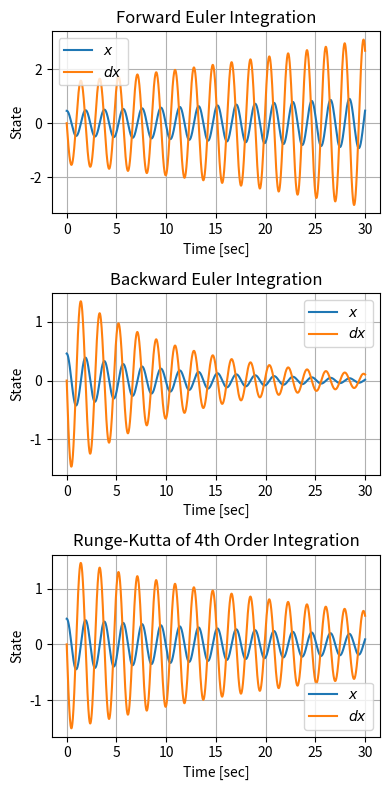

Write the Python code that produced this figure.
import numpy as np
import matplotlib.pyplot as plt

# Define the mass-spring system
def mass_spring_system(state: list) -> np.ndarray:
    x, dx = state
    b = 0.025  # Damping coefficient
    m = 0.4    # Mass (kg)
    g = 9.8    # Acceleration due to gravity (m/s^2)
    k = 4.4    # Spring constant
    ddx = -1/m * (b*dx + k*x)
    return np.array([dx, ddx])

# Backward Euler Integration Function
def backward_euler(fun: object, x0: np.ndarray, t_f: float, h: float) -> tuple:
    t = np.arange(0, t_f + h, h)
    x_hist = np.zeros((len(x0), len(t)))
    x_hist[:, 0] = x0

    for k in range(len(t) - 1):
        e = 1  # initial error
        x_hist[:, k + 1] = x_hist[:, k]  # Start with the previous value
        while e > 1e-8:
            x_n = x_hist[:, k] + h * fun(x_hist[:, k + 1])
            e = np.linalg.norm(x_n - x_hist[:, k + 1])  # Calculate error
            x_hist[:, k + 1] = x_n
 
    return x_hist, t

# Forward Euler Integration Function
def forward_euler(fun: object, x0: np.ndarray, t_f: float, h: float) -> tuple:
    t = np.arange(0, t_f + h, h)
    x_hist = np.zeros((len(x0), len(t)))
    x_hist[:, 0] = x0

    for k in range(len(t) - 1):
        x_hist[:, k + 1] = x_hist[:, k] + h * fun(x_hist[:, k])
 
    return x_hist, t

# Runge-Kutta Integration Function
def runge_kutta(xk, h):
    f1 = mass_spring_system(xk)
    f2 = mass_spring_system(xk + 0.5 * h * f1)
    f3 = mass_spring_system(xk + 0.5 * h * f2)
    f4 = mass_spring_system(xk + h * f3)
    return xk + (h / 6.0) * (f1 + 2 * f2 + 2 * f3 + f4)

def rk4(fun: object, x0: np.ndarray, t_f: float, h: float) -> tuple:
    t = np.arange(0, t_f + h, h)
    x_hist = np.zeros((len(x0), len(t)))
    x_hist[:, 0] = x0
    
    for k in range(len(t) - 1):
        x_hist[:, k + 1] = runge_kutta(x_hist[:, k], h)
    
    return x_hist, t

# Initial conditions
x0 = np.array([0.46, 0])
t_f = 30
h = 0.01

# Run all three integration methods
x_hist_backward, t_hist_backward = backward_euler(mass_spring_system, x0, t_f, h)
x_hist_forward, t_hist_forward = forward_euler(mass_spring_system, x0, t_f, h)
x_hist_rk4, t_hist_rk4 = rk4(mass_spring_system, x0, t_f, h)

# Plotting results
plt.figure(figsize=(4, 8))

# Forward Euler
plt.subplot(3, 1, 1)
plt.plot(t_hist_forward, x_hist_forward[0, :], label="$x$")
plt.plot(t_hist_forward, x_hist_forward[1, :], label="$dx$")
plt.title("Forward Euler Integration")
plt.xlabel('Time [sec]')
plt.ylabel('State')
plt.legend()
plt.grid()

# Backward Euler
plt.subplot(3, 1, 2)
plt.plot(t_hist_backward, x_hist_backward[0, :], label="$x$")
plt.plot(t_hist_backward, x_hist_backward[1, :], label="$dx$")
plt.title("Backward Euler Integration")
plt.xlabel('Time [sec]')
plt.ylabel('State')
plt.legend()
plt.grid()

# Runge-Kutta
plt.subplot(3, 1, 3)
plt.plot(t_hist_rk4, x_hist_rk4[0, :], label="$x$")
plt.plot(t_hist_rk4, x_hist_rk4[1, :], label="$dx$")
plt.title("Runge-Kutta of 4th Order Integration")
plt.xlabel('Time [sec]')
plt.ylabel('State')
plt.legend()
plt.grid()

plt.tight_layout()
plt.show()
